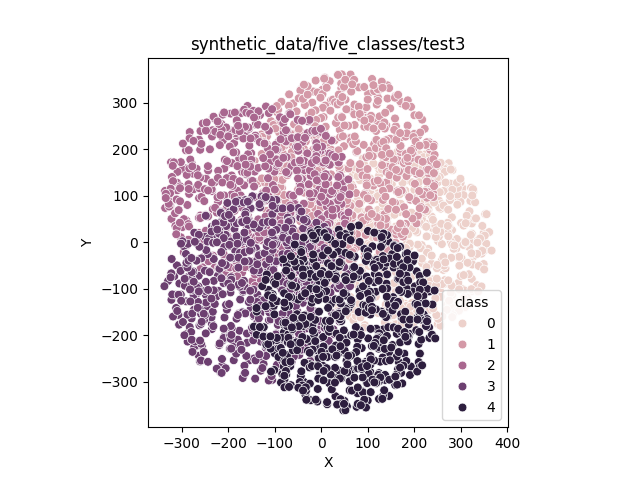

The table this chart was drawn from, first rows:
X, Y, class
-4.195, 24.79, 0
179.5, -132.2, 0
322.2, -105.8, 0
139.4, -164.2, 0
229.7, -14.06, 0
209.5, -193.6, 0
286.9, -129.6, 0
303.7, 116.5, 0
162.1, -71.15, 0
45.18, 49.34, 0
54.93, -39.89, 0
60.88, -158.6, 0
327.6, -30.25, 0
350.6, -17.55, 0
138.3, 129.4, 0
160.3, -94.84, 0
170, -148.9, 0
141.2, 41.52, 0
299.6, 127.7, 0
323.7, 40.45, 0
199.8, -171.6, 0
51.17, 7.702, 0
366.2, -17.88, 0
-14.45, 41.26, 0
344.8, -24.4, 0
95.04, 46.54, 0
207, -131.5, 0
206.1, 21.27, 0
96.16, -26.83, 0
223.1, -156.5, 0
323.6, -78.65, 0
256.6, -176.6, 0
281.1, 26.28, 0
85.17, 87.31, 0
300.7, 41.28, 0
237.3, 55.19, 0
137.4, -64.29, 0
138.4, -134.3, 0
184.1, -94.21, 0
278.6, -122.5, 0
161.2, -131.9, 0
227.3, -173.3, 0
329.5, 50.68, 0
180.8, 111.3, 0
38.49, -126.5, 0
282.7, -139.6, 0
294.4, 3.52, 0
63.06, -9.857, 0
97.11, -148.3, 0
243.5, 13.83, 0
97.21, 51.94, 0
183.6, -10.46, 0
86.11, -156.3, 0
182.6, 162.6, 0
271.1, -134.1, 0
67.9, 144.2, 0
251.9, -107.9, 0
124.3, 143.8, 0
106.9, -40.2, 0
116, 40.83, 0
... 2,940 more rows
